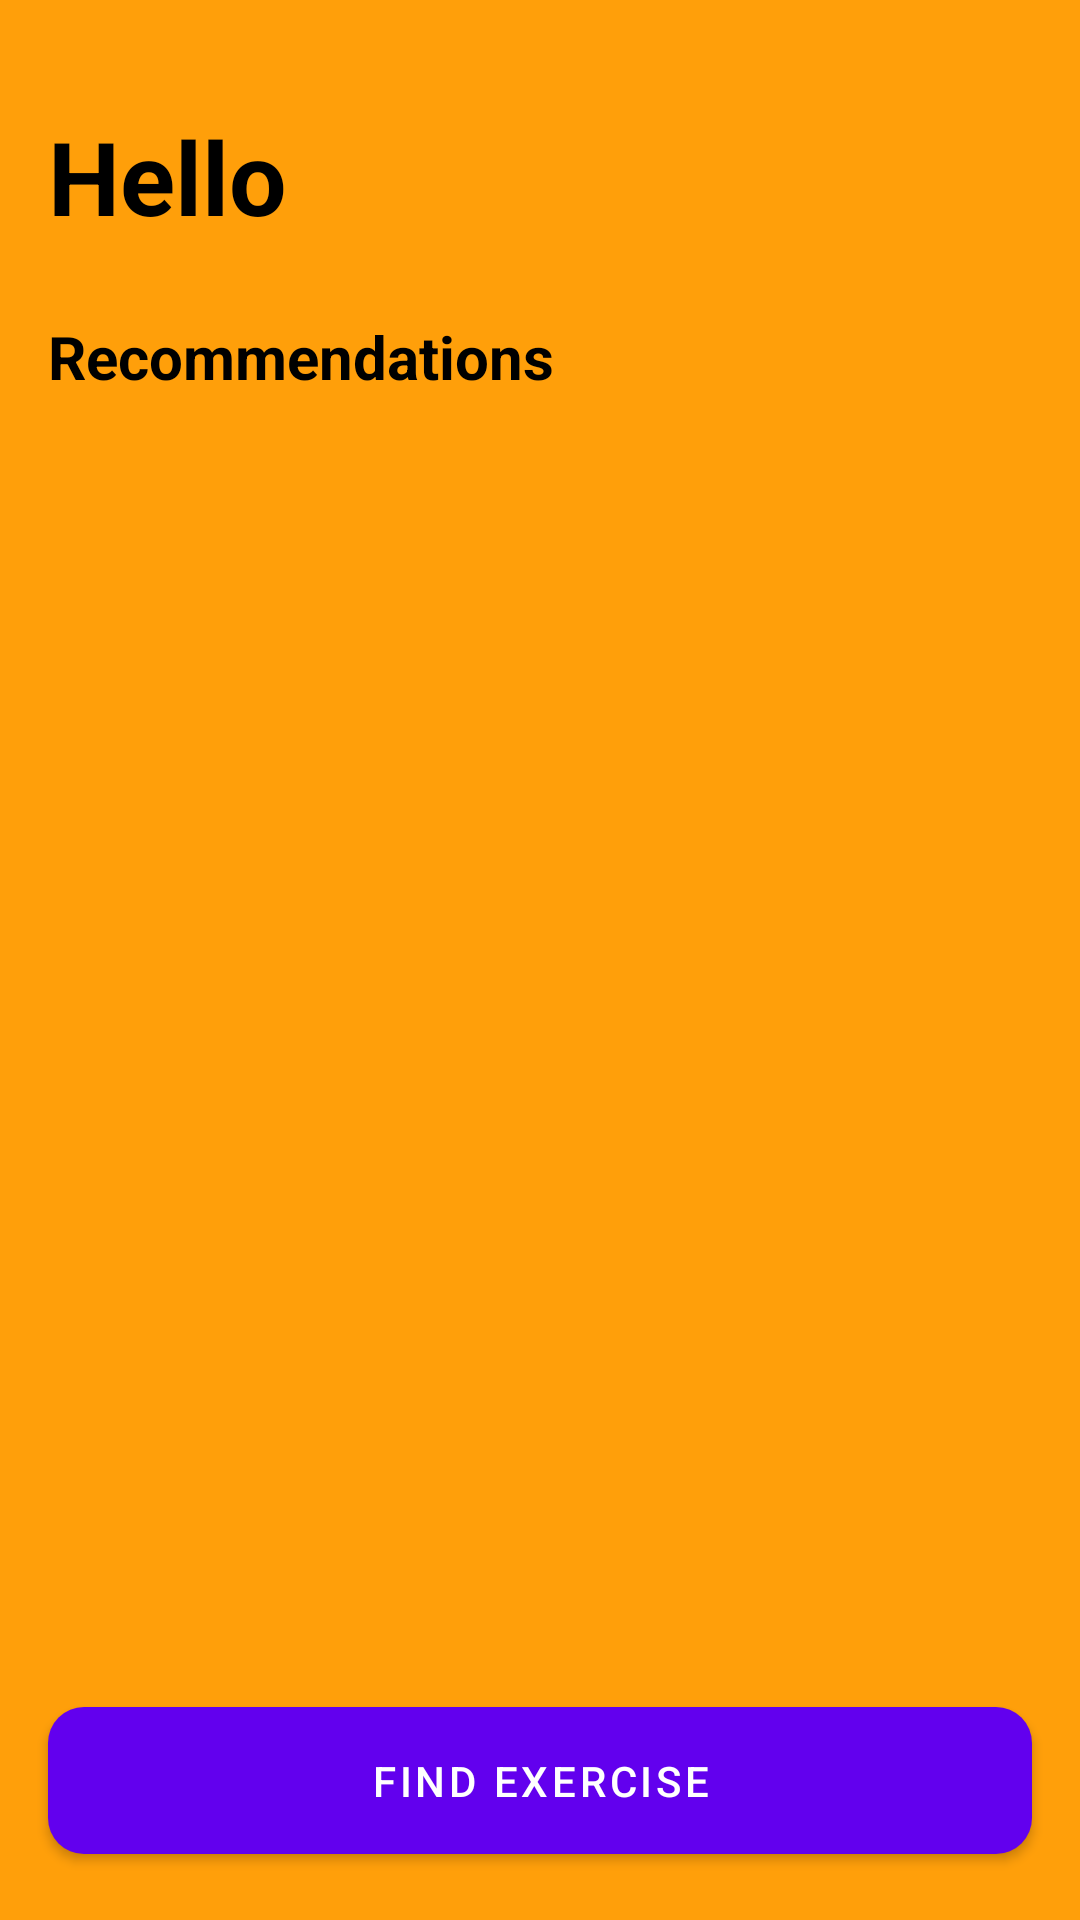

This screen was rendered from an Android layout file. Write that file and the resources it references.
<!-- AndroidManifest.xml: application theme Theme.MillenialFit -->
<!-- res/layout/fragment_homescreen.xml -->
<?xml version="1.0" encoding="utf-8"?>
<androidx.constraintlayout.widget.ConstraintLayout xmlns:android="http://schemas.android.com/apk/res/android"
    xmlns:app="http://schemas.android.com/apk/res-auto"
    xmlns:tools="http://schemas.android.com/tools"
    android:layout_width="match_parent"
    android:layout_height="match_parent"
    android:background="@color/Background_orange"
    tools:context=".ui.Homescreen">

    <TextView
        android:id="@+id/greeting_heading_text_view"
        android:layout_width="wrap_content"
        android:layout_height="wrap_content"
        android:layout_marginStart="16dp"
        android:layout_marginTop="36dp"
        android:text="Hello"
        android:textColor="@color/black"
        android:textSize="34sp"
        android:textStyle="bold"
        app:layout_constraintStart_toStartOf="parent"
        app:layout_constraintTop_toTopOf="parent" />

    <TextView
        android:id="@+id/recommodation_text_view"
        android:layout_width="0dp"
        android:layout_height="wrap_content"
        android:layout_marginTop="24dp"
        android:text="Recommendations"
        android:textColor="@color/black"
        android:textSize="20sp"
        android:textStyle="bold"
        app:layout_constraintEnd_toEndOf="parent"
        app:layout_constraintStart_toStartOf="@+id/greeting_heading_text_view"
        app:layout_constraintTop_toBottomOf="@+id/greeting_heading_text_view" />

    <ImageButton
        android:id="@+id/notification_button"
        android:layout_width="48dp"
        android:layout_height="48dp"
        android:layout_marginEnd="16dp"
        android:background="@android:color/transparent"
        android:scaleType="centerCrop"
        android:src="@drawable/outline_circle_notifications_24"
        app:layout_constraintBottom_toBottomOf="@+id/greeting_heading_text_view"
        app:layout_constraintEnd_toEndOf="parent"
        app:layout_constraintTop_toTopOf="@+id/greeting_heading_text_view" />

    <com.google.android.material.button.MaterialButton
        android:id="@+id/find_exercise_button"
        android:layout_width="0dp"
        android:layout_height="wrap_content"
        android:layout_marginStart="16dp"
        android:layout_marginEnd="16dp"
        android:layout_marginBottom="16dp"
        android:text="Find exercise"
        android:padding="15dp"
        app:cornerRadius="12dp"
        app:layout_constraintBottom_toBottomOf="parent"
        app:layout_constraintEnd_toEndOf="parent"
        app:layout_constraintStart_toStartOf="parent" />

    <androidx.recyclerview.widget.RecyclerView
        android:id="@+id/home_recyclerview"
        android:layout_width="0dp"
        android:layout_height="0dp"
        android:layout_marginTop="16dp"
        app:layoutManager="androidx.recyclerview.widget.LinearLayoutManager"
        app:layout_constraintBottom_toTopOf="@+id/find_exercise_button"
        app:layout_constraintEnd_toEndOf="parent"
        app:layout_constraintStart_toStartOf="parent"
        app:layout_constraintTop_toBottomOf="@+id/recommodation_text_view"
        app:layout_constraintVertical_bias="1.0"
        tools:listitem="@layout/item_home_recyclerview" />

</androidx.constraintlayout.widget.ConstraintLayout>
<!-- res/layout/item_home_recyclerview.xml (included above) -->
<?xml version="1.0" encoding="utf-8"?>
<androidx.constraintlayout.widget.ConstraintLayout xmlns:android="http://schemas.android.com/apk/res/android"
    xmlns:app="http://schemas.android.com/apk/res-auto"
    xmlns:tools="http://schemas.android.com/tools"
    android:layout_width="match_parent"
    android:layout_height="wrap_content">

    <androidx.cardview.widget.CardView
        android:id="@+id/home_cardview"
        android:layout_width="match_parent"
        android:layout_height="wrap_content"
        android:layout_marginStart="16dp"
        android:layout_marginTop="16dp"
        android:layout_marginEnd="16dp"
        app:cardCornerRadius="30dp"
        app:layout_constraintBottom_toBottomOf="parent"
        app:layout_constraintEnd_toEndOf="parent"
        app:layout_constraintStart_toStartOf="parent"
        app:layout_constraintTop_toTopOf="parent">

        <androidx.constraintlayout.widget.ConstraintLayout
            android:layout_width="match_parent"
            android:layout_height="match_parent">

            <ImageView
                android:id="@+id/workout_image_imageview"
                android:layout_width="0dp"
                android:layout_height="wrap_content"
                android:scaleType="centerCrop"
                app:layout_constraintBottom_toBottomOf="parent"
                app:layout_constraintEnd_toEndOf="parent"
                app:layout_constraintStart_toStartOf="parent"
                app:layout_constraintTop_toTopOf="parent"
                tools:srcCompat="@tools:sample/avatars" />

            <TextView
                android:id="@+id/planl_exercise_textview"
                android:layout_width="wrap_content"
                android:layout_height="wrap_content"
                android:layout_marginStart="16dp"
                android:layout_marginBottom="16dp"
                android:text="Plank Exercise "
                android:textColor="@color/white"
                android:textStyle="bold"
                app:layout_constraintBottom_toBottomOf="@+id/workout_image_imageview"
                app:layout_constraintStart_toStartOf="@+id/workout_image_imageview" />
        </androidx.constraintlayout.widget.ConstraintLayout>
    </androidx.cardview.widget.CardView>
</androidx.constraintlayout.widget.ConstraintLayout>
<!-- resources referenced by this layout -->
<resources>
  <color name="Background_orange">#FF9F0A</color>
  <color name="black">#FF000000</color>
  <color name="white">#FFFFFFFF</color>
  <style name="Theme.MillenialFit" parent="Theme.MaterialComponents.DayNight.DarkActionBar">
          
          <item name="colorPrimary">@color/purple_500</item>
          <item name="colorPrimaryVariant">@color/purple_700</item>
          <item name="colorOnPrimary">@color/white</item>
          
          <item name="colorSecondary">@color/teal_200</item>
          <item name="colorSecondaryVariant">@color/teal_700</item>
          <item name="colorOnSecondary">@color/black</item>
          
          <item name="android:statusBarColor">?attr/colorPrimaryVariant</item>
          
      </style>
  <color name="purple_500">#FF6200EE</color>
  <color name="purple_700">#FF3700B3</color>
  <color name="teal_200">#FF03DAC5</color>
  <color name="teal_700">#FF018786</color>
</resources>
